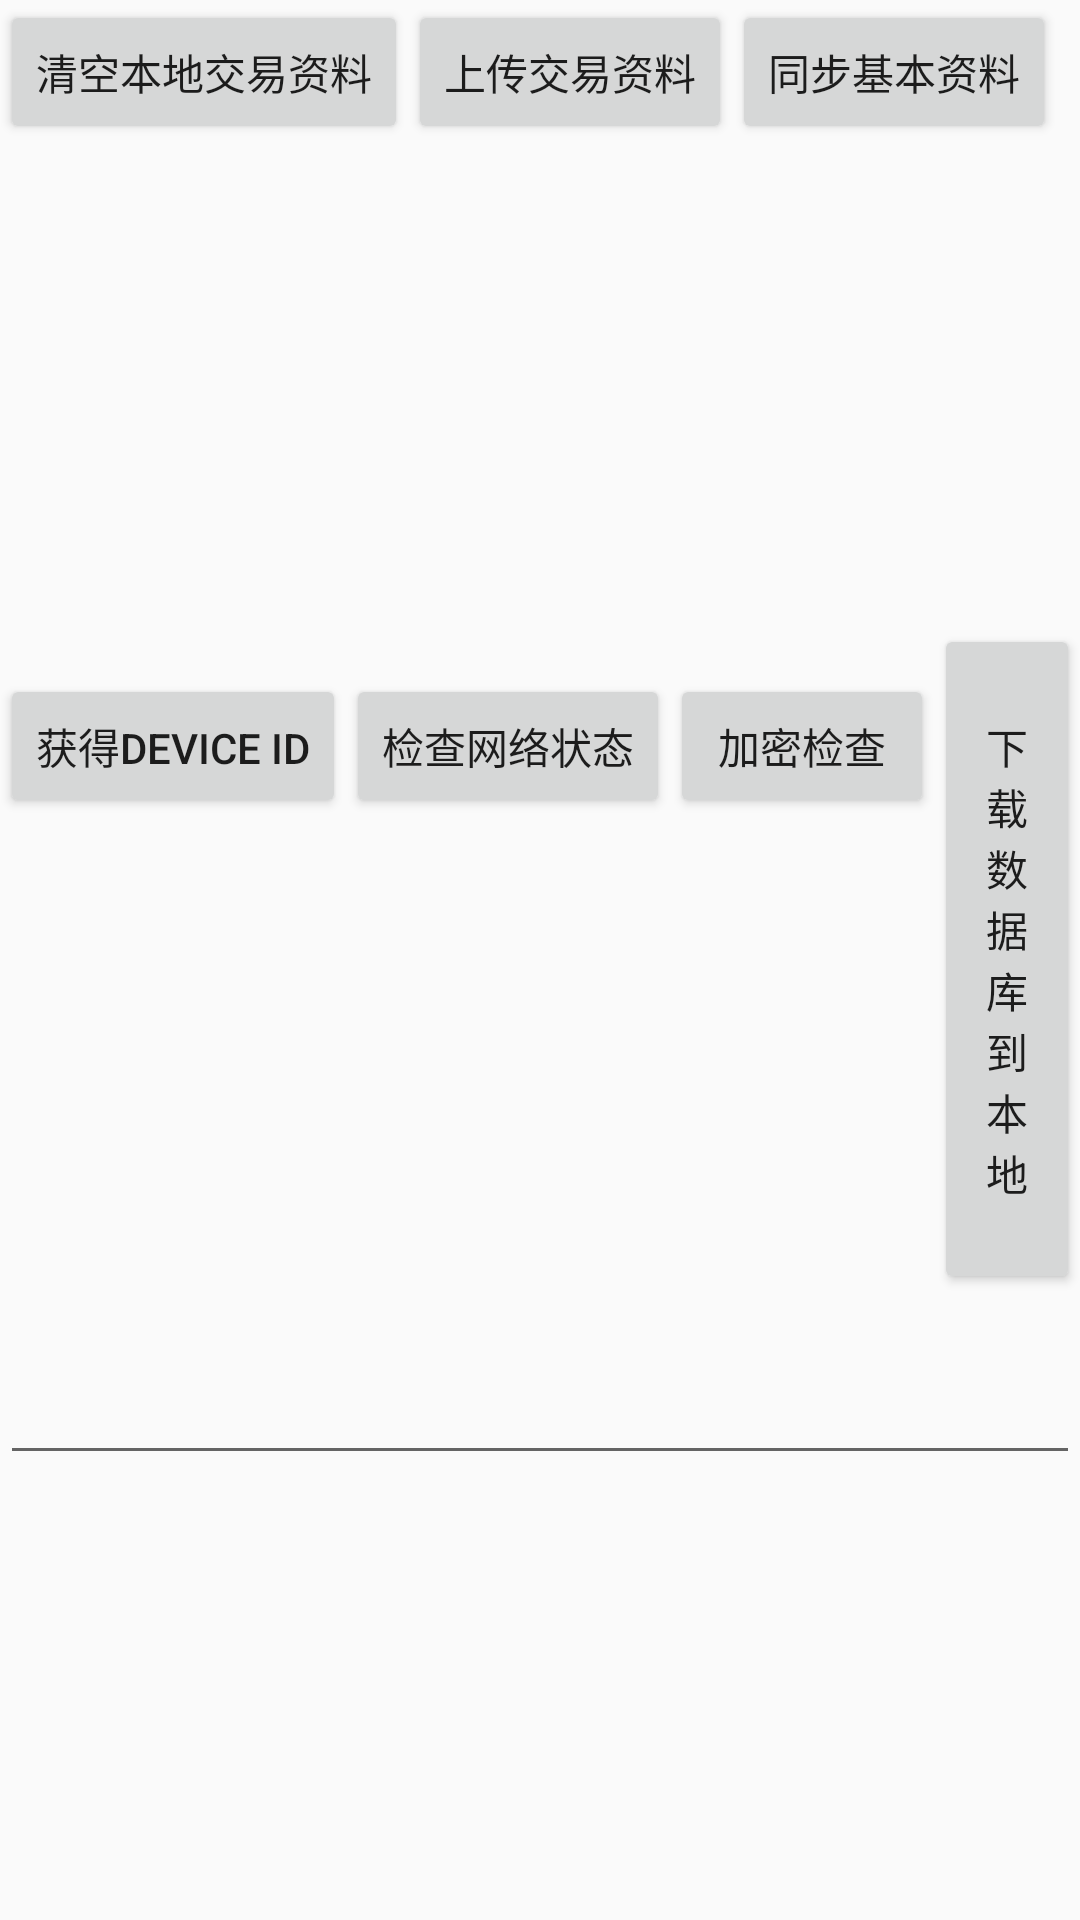

Layout XML and referenced resources for this Android screen:
<!-- AndroidManifest.xml: application theme AppTheme -->
<!-- res/layout/activity_pos_init.xml -->
<?xml version="1.0" encoding="utf-8"?>
<LinearLayout xmlns:android="http://schemas.android.com/apk/res/android"
    xmlns:app="http://schemas.android.com/apk/res-auto"
    xmlns:tools="http://schemas.android.com/tools"
    android:layout_width="match_parent"
    android:layout_height="wrap_content"
    android:orientation="vertical"
    tools:context=".PosInit">

    <LinearLayout
        android:layout_width="match_parent"
        android:layout_height="wrap_content"
        android:orientation="horizontal">

        <Button
            android:id="@+id/sync_clean_local"
            android:layout_width="wrap_content"
            android:layout_height="wrap_content"
            android:text="清空本地交易资料" />

        <Button
            android:id="@+id/sync_upload_sales"
            android:layout_width="wrap_content"
            android:layout_height="wrap_content"
            android:text="上传交易资料" />

        <Button
            android:id="@+id/sync_download_data"
            android:layout_width="wrap_content"
            android:layout_height="wrap_content"
            android:text="同步基本资料" />

        <Button
            android:id="@+id/update_localdatabase"
            android:layout_width="wrap_content"
            android:layout_height="wrap_content"
            android:text="@string/up_localdatabase" />

        <Button
            android:id="@+id/check_apk"
            android:layout_width="wrap_content"
            android:layout_height="wrap_content"
            android:text="备份上传本地数据库" />


        <Button
            android:id="@+id/check_apk_http"
            android:layout_width="wrap_content"
            android:layout_height="wrap_content"
            android:text="检查系统更新http" />


    </LinearLayout>

    <LinearLayout
        android:layout_width="match_parent"
        android:layout_height="wrap_content"
        android:orientation="horizontal">

        <Button
            android:id="@+id/getdeviceid"
            android:layout_width="wrap_content"
            android:layout_height="wrap_content"
            android:text="获得Device Id" />

        <Button
            android:id="@+id/checknetwork"
            android:layout_width="wrap_content"
            android:layout_height="wrap_content"
            android:text="@string/checknetwork" />


        <Button
            android:id="@+id/checkdes64"
            android:layout_width="wrap_content"
            android:layout_height="wrap_content"
            android:text="@string/checkdes64" />
        <Button
            android:id="@+id/downdbtemplate"
            android:layout_width="wrap_content"
            android:layout_height="wrap_content"
            android:hint="@string/will_delete_all_sales"
            android:text="@string/db_down_template" />
    </LinearLayout>

    <LinearLayout
        android:layout_width="match_parent"
        android:layout_height="wrap_content"
        android:orientation="vertical">

        <TextView
            android:id="@+id/initdisplay"
            android:layout_width="match_parent"
            android:layout_height="wrap_content" />

        <EditText
            android:id="@+id/deviceno_display"
            android:layout_width="match_parent"
            android:layout_height="wrap_content" />

    </LinearLayout>
</LinearLayout>
<!-- resources referenced by this layout -->
<resources>
  <string name="checkdes64">加密检查</string>
  <string name="checknetwork">检查网络状态</string>
  <string name="db_down_template">下载数据库到本地</string>
  <string name="up_localdatabase">升级本地数据库</string>
  <string name="will_delete_all_sales">此操作会清除本地交易</string>
  <style name="AppTheme" parent="Base.Theme.AppCompat.Light.DarkActionBar">
          
          <item name="colorPrimary">@color/colorPrimary</item>
          <item name="colorPrimaryDark">@color/colorPrimaryDark</item>
          <item name="colorAccent">@color/colorAccent</item>
      </style>
  <color name="colorPrimary">#3F51B5</color>
  <color name="colorPrimaryDark">#303F9F</color>
  <color name="colorAccent">#FF4081</color>
</resources>
